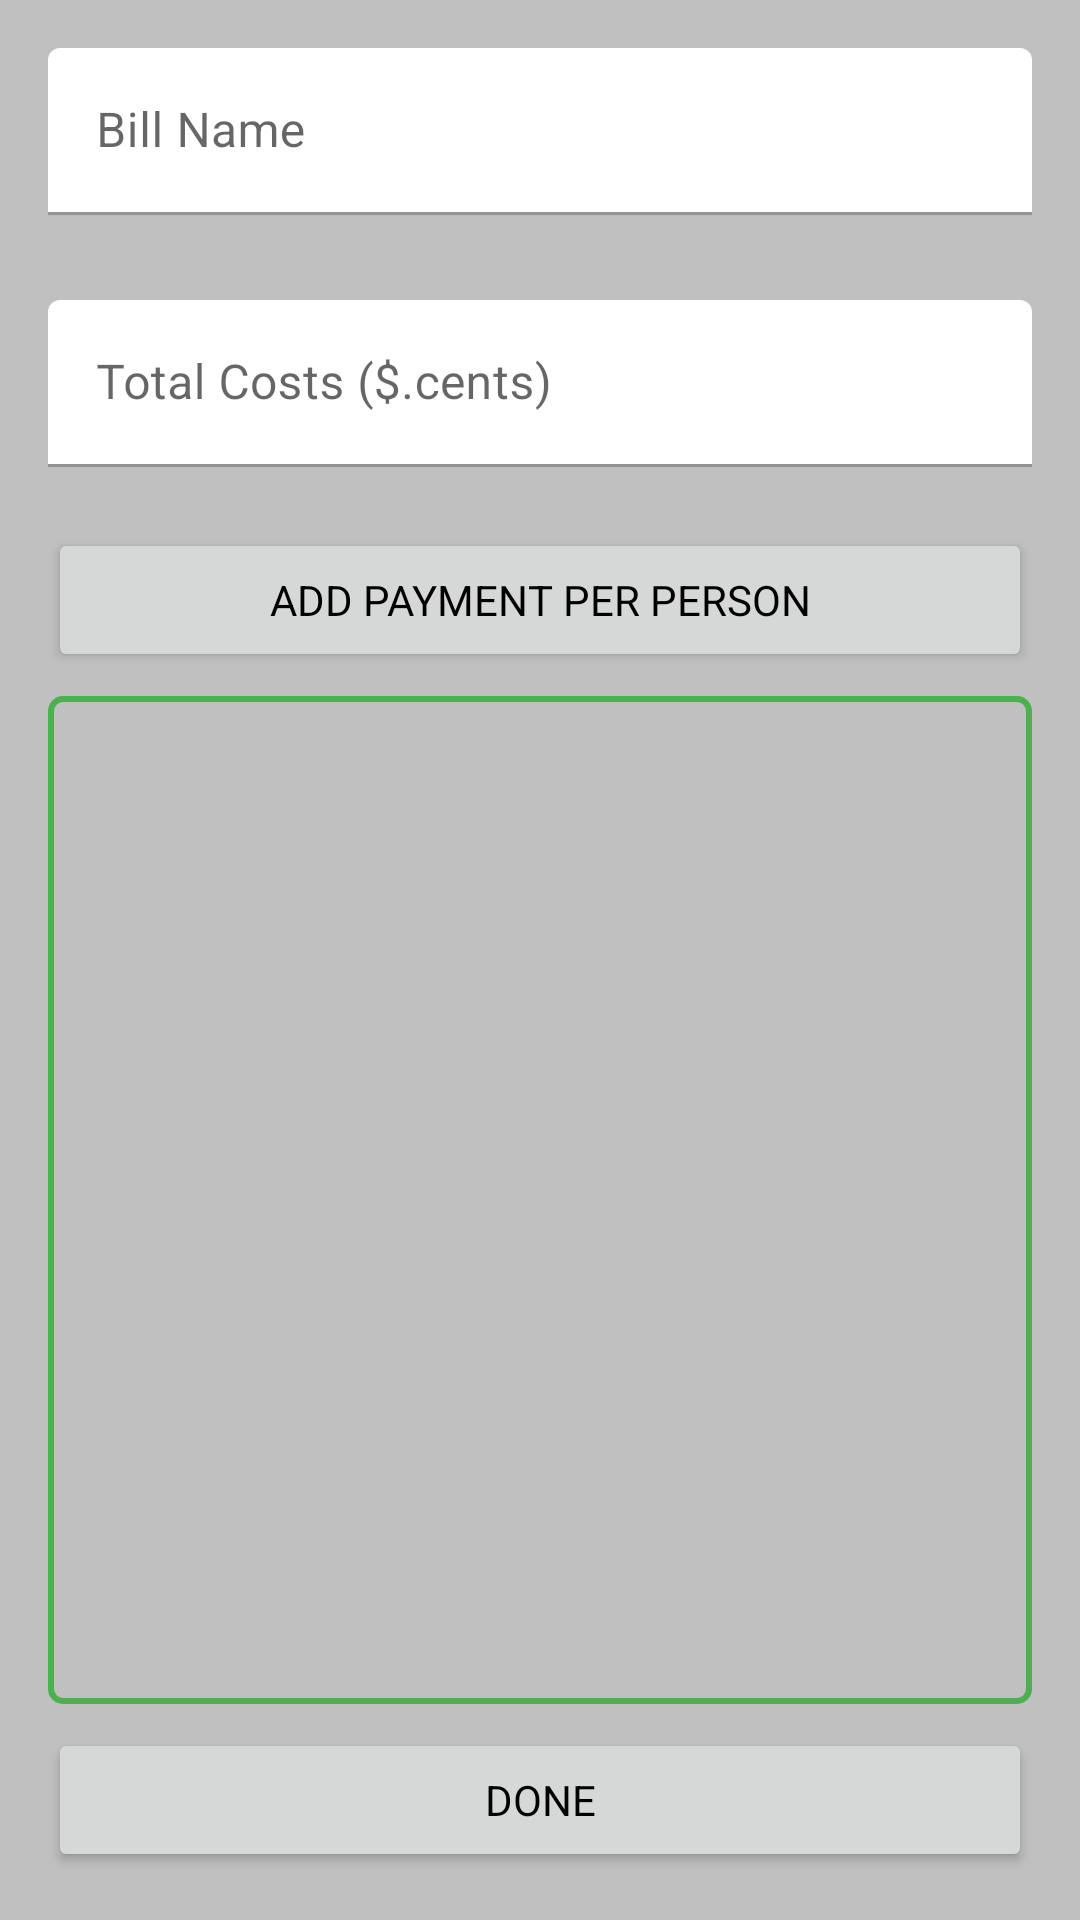

Android layout source for this screen:
<!-- AndroidManifest.xml: application theme AppTheme -->
<!-- res/layout/fragment_bill_details.xml -->
<?xml version="1.0" encoding="utf-8"?>
<androidx.constraintlayout.widget.ConstraintLayout
    xmlns:android="http://schemas.android.com/apk/res/android"
    xmlns:app="http://schemas.android.com/apk/res-auto"
    xmlns:tools="http://schemas.android.com/tools"
    android:layout_width="match_parent"
    android:layout_height="match_parent"
    android:padding="@dimen/default_margin_padding">

    <com.google.android.material.textfield.TextInputLayout
        android:id="@+id/textInputLayout_bill_name"
        android:layout_width="match_parent"
        android:layout_height="wrap_content"
        android:hint="Bill Name"
        app:errorEnabled="true"
        app:layout_constraintStart_toStartOf="parent"
        app:layout_constraintEnd_toEndOf="parent"
        app:layout_constraintTop_toTopOf="parent">

        <com.google.android.material.textfield.TextInputEditText
            android:layout_width="match_parent"
            android:layout_height="wrap_content"
            android:inputType="textCapSentences" />
    </com.google.android.material.textfield.TextInputLayout>

    <com.google.android.material.textfield.TextInputLayout
        android:id="@+id/textInputLayout_bill_total_cost"
        android:layout_width="match_parent"
        android:layout_height="wrap_content"
        android:layout_marginTop="@dimen/small_layout_spacing"
        android:hint="Total Costs ($.cents)"
        app:errorEnabled="true"
        app:prefixText="$"
        app:placeholderText="00.00"
        app:layout_constraintStart_toStartOf="parent"
        app:layout_constraintEnd_toEndOf="parent"
        app:layout_constraintTop_toBottomOf="@id/textInputLayout_bill_name">

        <com.google.android.material.textfield.TextInputEditText
            android:layout_width="match_parent"
            android:layout_height="wrap_content"
            android:inputType="numberDecimal" />
    </com.google.android.material.textfield.TextInputLayout>

    <Button
        android:id="@+id/button_add_payment"
        android:layout_width="0dp"
        android:layout_height="wrap_content"
        android:text="Add Payment Per Person"
        app:layout_constraintStart_toStartOf="parent"
        app:layout_constraintEnd_toEndOf="parent"
        app:layout_constraintTop_toBottomOf="@id/textInputLayout_bill_total_cost" />

    <androidx.recyclerview.widget.RecyclerView
        android:id="@+id/recyclerView_persons_list"
        android:layout_width="match_parent"
        android:layout_height="0dp"
        android:layout_marginVertical="@dimen/small_layout_spacing"
        android:paddingVertical="@dimen/minor_layout_spacing"
        android:paddingHorizontal="@dimen/minor_layout_spacing"
        android:background="@drawable/bg_rounded_bordered"
        tools:listitem="@layout/list_item_bill_details"
        app:layout_constraintStart_toStartOf="parent"
        app:layout_constraintEnd_toEndOf="parent"
        app:layout_constraintTop_toBottomOf="@id/button_add_payment"
        app:layout_constraintBottom_toTopOf="@id/button_done"/>

    <Button
        android:id="@+id/button_done"
        android:layout_width="0dp"
        android:layout_height="wrap_content"
        android:text="Done"
        app:layout_constraintStart_toStartOf="parent"
        app:layout_constraintEnd_toEndOf="parent"
        app:layout_constraintBottom_toBottomOf="parent"/>

</androidx.constraintlayout.widget.ConstraintLayout>
<!-- res/layout/list_item_bill_details.xml (included above) -->
<?xml version="1.0" encoding="utf-8"?>
<com.google.android.material.card.MaterialCardView
    xmlns:android="http://schemas.android.com/apk/res/android"
    xmlns:app="http://schemas.android.com/apk/res-auto"
    xmlns:tools="http://schemas.android.com/tools"
    android:layout_width="match_parent"
    android:layout_height="wrap_content"
    android:layout_margin="@dimen/minor_layout_spacing"
    app:contentPadding="@dimen/small_layout_spacing">

    <androidx.constraintlayout.widget.ConstraintLayout
        android:layout_width="match_parent"
        android:layout_height="wrap_content"
        android:paddingHorizontal="@dimen/default_layout_spacing"
        tools:ignore="autofill, labelFor">

        <TextView
            android:id="@+id/textView_person_name_value"
            android:layout_width="wrap_content"
            android:layout_height="wrap_content"
            tools:text="Andy"
            android:textAppearance="@style/TextAppearance.MaterialComponents.Body1"
            app:layout_constraintTop_toTopOf="parent"
            app:layout_constraintBottom_toBottomOf="parent"
            app:layout_constraintStart_toStartOf="parent"
            app:layout_constraintEnd_toStartOf="@id/textView_paid_title"
            app:layout_constraintHorizontal_bias="0.0"/>

        <TextView
            android:id="@+id/textView_paid_title"
            android:layout_width="wrap_content"
            android:layout_height="wrap_content"
            android:text="Paid"
            android:textAppearance="@style/TextAppearance.MaterialComponents.Body1"
            app:layout_constraintTop_toTopOf="parent"
            app:layout_constraintBottom_toBottomOf="parent"
            app:layout_constraintStart_toStartOf="parent"
            app:layout_constraintEnd_toEndOf="parent"/>

        <TextView
            android:id="@+id/textView_paid_amount_value"
            android:layout_width="wrap_content"
            android:layout_height="wrap_content"
            tools:text="$12.30"
            android:textAppearance="@style/TextAppearance.MaterialComponents.Body1"
            app:layout_constraintTop_toTopOf="parent"
            app:layout_constraintBottom_toBottomOf="parent"
            app:layout_constraintStart_toEndOf="@id/textView_paid_title"
            app:layout_constraintEnd_toEndOf="parent"
            app:layout_constraintHorizontal_bias="1.0"/>

    </androidx.constraintlayout.widget.ConstraintLayout>
</com.google.android.material.card.MaterialCardView>
<!-- resources referenced by this layout -->
<resources>
  <dimen name="default_layout_spacing">16dp</dimen>
  <dimen name="default_margin_padding">16dp</dimen>
  <dimen name="minor_layout_spacing">4dp</dimen>
  <dimen name="small_layout_spacing">8dp</dimen>
  <!-- drawable bg_rounded_bordered (drawable) -->
  <?xml version="1.0" encoding="utf-8"?>
  <shape xmlns:android="http://schemas.android.com/apk/res/android">
      <solid android:color="?android:colorBackground"/>
      <stroke android:width="2dp" android:color="?colorAccent" />
      <corners android:radius="4dp"/>
      <padding android:left="0dp" android:top="0dp" android:right="0dp" android:bottom="0dp" />
  </shape>
  <color name="colorPrimary">#2196F3</color>
  <color name="colorPrimaryLight">#BBDEFB</color>
  <color name="gray">#808080</color>
  <color name="white">#FFFFFF</color>
  <color name="colorAccent">#4CAF50</color>
  <color name="red">#FF0000</color>
  <color name="silver">#C0C0C0</color>
  <color name="black">#000000</color>
  <color name="colorPrimaryDark">#1976D2</color>
  <style name="AppTheme.Button" parent="Widget.MaterialComponents.Button">
          <item name="textAllCaps">false</item>
          <item name="backgroundTint">?colorAccent</item>
          <item name="android:textColor">?android:textColorPrimary</item>
      </style>
  <style name="AppTheme.OutlinedButton" parent="Widget.MaterialComponents.Button.OutlinedButton">
          <item name="backgroundTint">@color/selector_outlined_button_toggle_bg_color</item>
          <item name="android:textColor">@color/selector_outlined_button_toggle_text_color</item>
          <item name="strokeColor">?colorPrimary</item>
          <item name="cornerRadius">8dp</item>
      </style>
  <style name="AppTheme.Spinner" parent="Widget.AppCompat.Spinner">
          <item name="backgroundTint">?colorAccent</item>
      </style>
  <style name="AppTheme.ImageButton" parent="Widget.AppCompat.ImageButton">
          <item name="backgroundTint">@android:color/transparent</item>
          <item name="android:padding">0dp</item>
      </style>
  <style name="AppTheme.CardView" parent="Widget.MaterialComponents.CardView">
          <item name="cardCornerRadius">10dp</item>
          <item name="cardElevation">2dp</item>
      </style>
  <style name="AppTheme.TextInput" parent="Widget.MaterialComponents.TextInputLayout.FilledBox">
          <item name="boxBackgroundColor">?colorSurface</item>
          <item name="errorTextColor">?colorError</item>
      </style>
  <style name="AppTheme.PopupMenu" parent="Widget.MaterialComponents.PopupMenu">
          <item name="popupMenuBackground">@drawable/bg_rounded_10dp</item>
          <item name="android:popupBackground">@drawable/bg_rounded_10dp</item>
      </style>
  <!-- drawable bg_rounded_10dp (drawable) -->
  <?xml version="1.0" encoding="utf-8"?>
  <shape xmlns:android="http://schemas.android.com/apk/res/android">
      <corners android:radius="10dp" />
      <solid android:color="?colorSurface" />
  </shape>
</resources>
